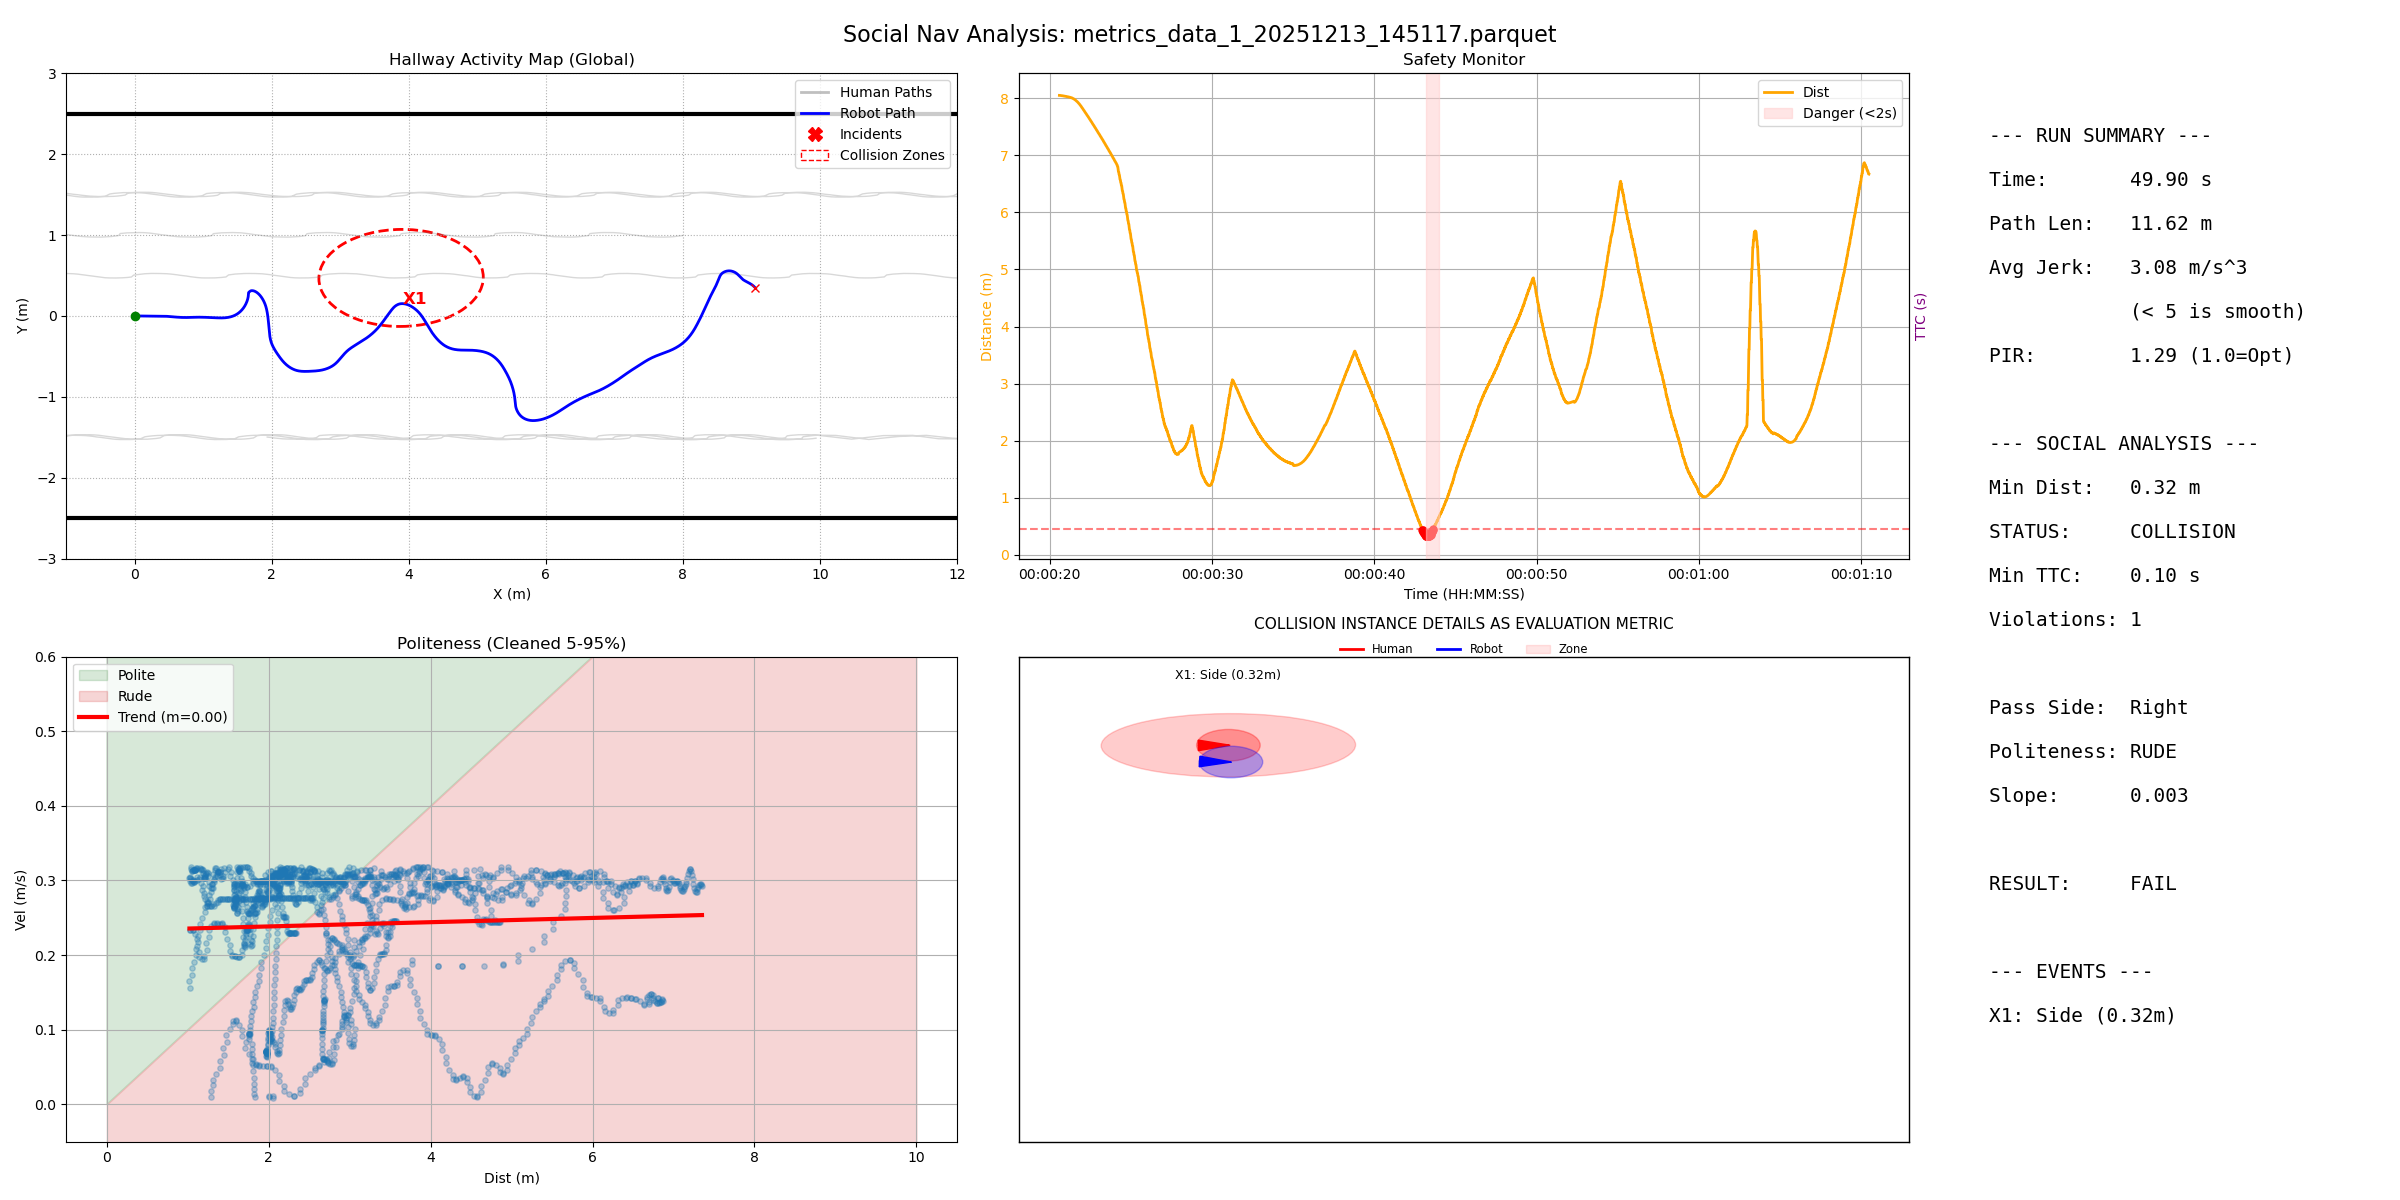

The data file committed next to this chart (first rows):
filename, duration, path_length, pir, avg_jerk, min_human_dist, safety_margin, min_ttc, intrusion_count, passing_preference, politeness_slope, politeness_status
metrics_data_1_20251213_145117.parquet, 49.9, 11.62, 1.29, 3.082, 0.3189, -0.2811, 0.1, 1, Right, 0.002845, RUDE
